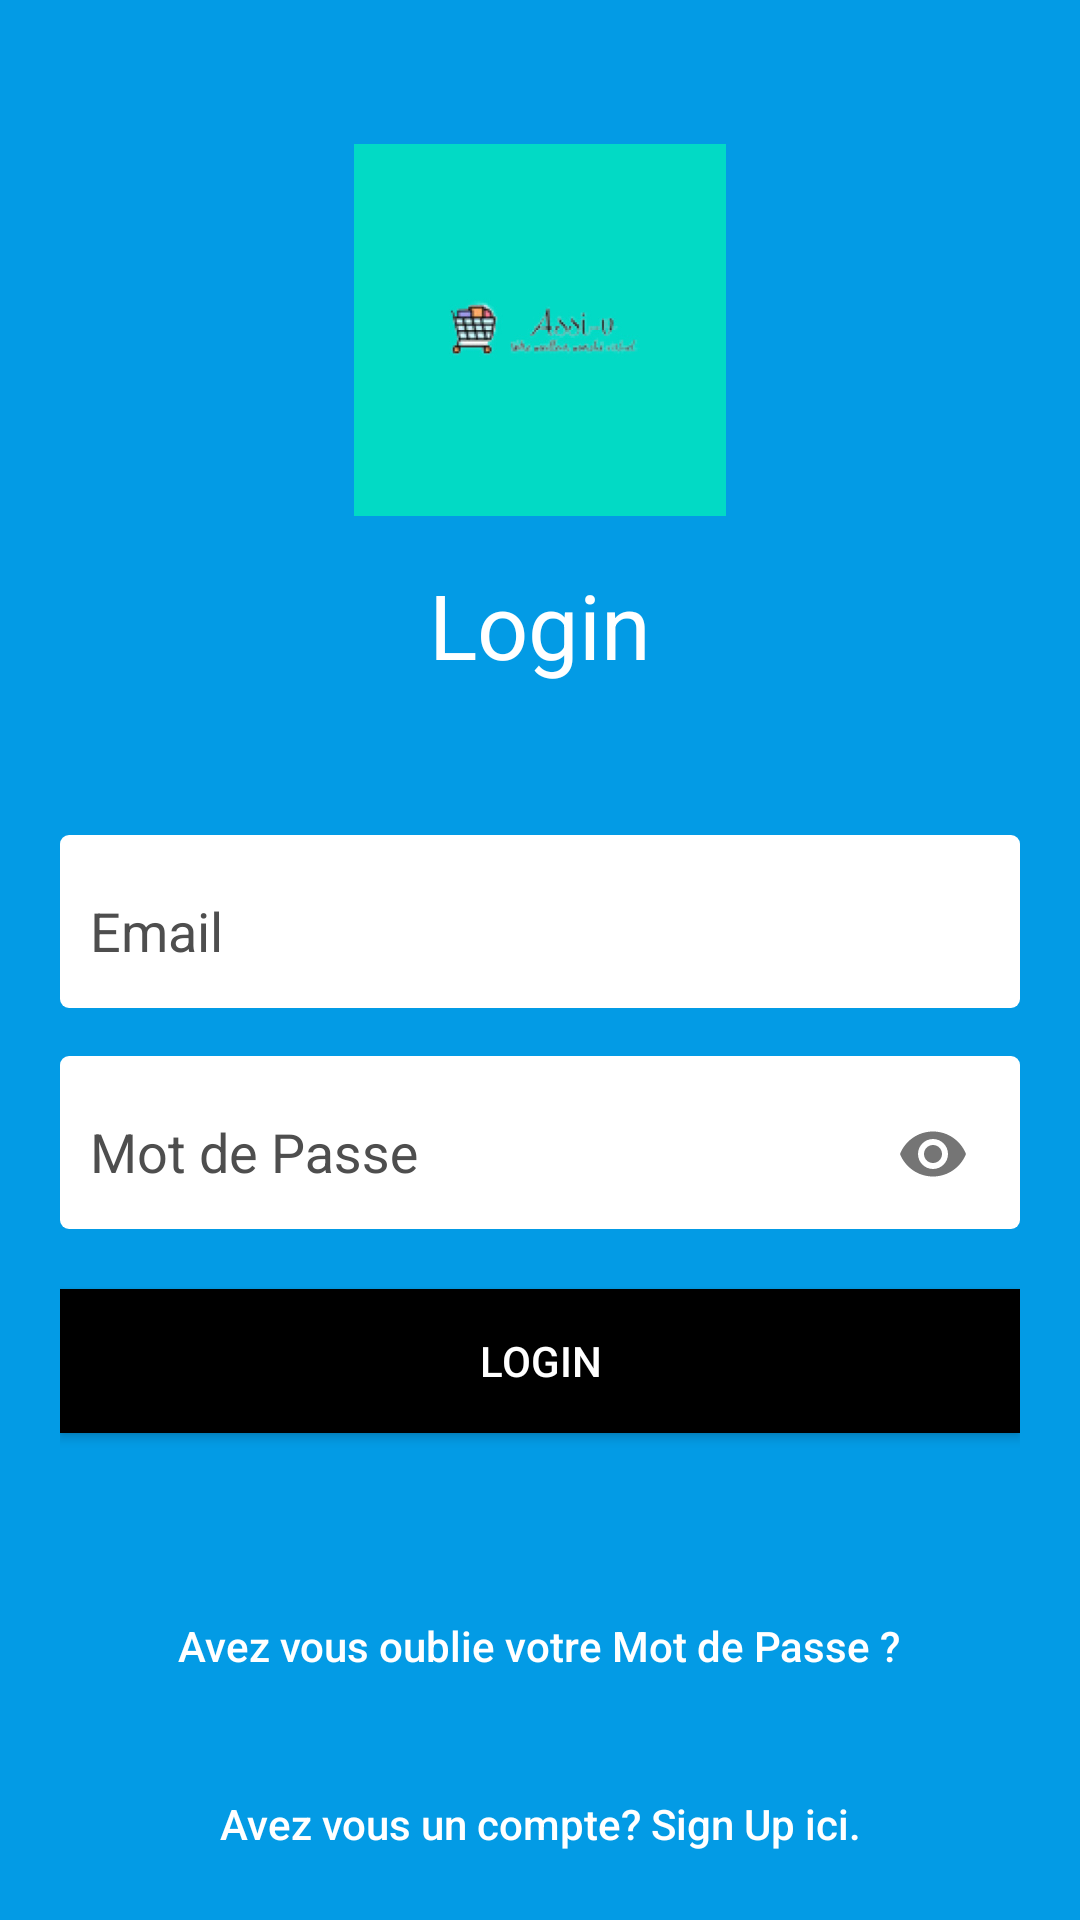

The Android layout XML behind this screen, and the referenced resources:
<!-- AndroidManifest.xml: activity theme FullScreen -->
<!-- res/layout/activity_login.xml -->
<?xml version="1.0" encoding="utf-8"?>

<LinearLayout xmlns:android="http://schemas.android.com/apk/res/android"
    xmlns:app="http://schemas.android.com/apk/res-auto"
    xmlns:tools="http://schemas.android.com/tools"
    android:layout_width="match_parent"
    android:layout_height="match_parent"
    android:background="@color/colorAccent"
    android:orientation="vertical"
    android:gravity="center"
    android:id="@+id/login_window"
    tools:context=".viewModel.LoginActivity">


    <androidx.core.widget.NestedScrollView
        android:layout_width="match_parent"
        android:layout_height="match_parent">


        <LinearLayout
            android:layout_width="match_parent"
            android:layout_height="match_parent"
            android:layout_gravity="center"
            android:orientation="vertical">


            <LinearLayout
                android:id="@+id/logo_container"
                android:layout_width="wrap_content"
                android:layout_height="wrap_content"
                android:layout_centerHorizontal="true"
                android:layout_gravity="center"
                android:layout_marginTop="@dimen/logo_margin_top"
                android:orientation="vertical">

                <ImageView
                    android:layout_width="200dp"
                    android:layout_height="124dp"
                    android:layout_marginBottom="@dimen/activity_margin"
                    android:src="@drawable/logo_ecommerce" />

                <TextView
                    android:layout_width="wrap_content"
                    android:layout_height="wrap_content"
                    android:layout_gravity="center"
                    android:text="Login"
                    android:textColor="@android:color/white"
                    android:textSize="30sp" />

            </LinearLayout>

            <LinearLayout
                android:layout_width="match_parent"
                android:layout_height="wrap_content"
                android:layout_below="@id/logo_container"
                android:layout_marginLeft="@dimen/dimen_30"
                android:layout_marginTop="@dimen/logo_margin_top"
                android:layout_marginRight="@dimen/dimen_30"
                android:orientation="vertical">

                <com.google.android.material.textfield.TextInputLayout
                    android:id="@+id/etLEmaill"
                    style="@style/TextLabel"
                    android:layout_width="match_parent"
                    android:layout_height="wrap_content"
                    android:background="@drawable/bg_input_layout_form"
                    app:hintTextAppearance="@style/TextAppearance.App.TextInputLayout">

                    <com.google.android.material.textfield.TextInputEditText
                        android:layout_width="match_parent"
                        android:layout_height="30dp"
                        android:layout_marginBottom="@dimen/activity_margin_half"
                        android:background="@null"
                        android:hint="Email"
                        android:inputType="textEmailAddress"
                        android:paddingLeft="@dimen/activity_margin_half"
                        android:paddingRight="@dimen/activity_margin_half"
                        android:textCursorDrawable="@null" />

                </com.google.android.material.textfield.TextInputLayout>

                <com.google.android.material.textfield.TextInputLayout
                    android:id="@+id/etLPasswordl"
                    style="@style/TextLabel"
                    android:layout_width="match_parent"
                    android:layout_height="wrap_content"
                    android:layout_marginTop="@dimen/activity_margin"
                    android:background="@drawable/bg_input_layout_form"
                    app:hintTextAppearance="@style/TextAppearance.App.TextInputLayout"
                    app:passwordToggleEnabled="true">

                    <com.google.android.material.textfield.TextInputEditText
                        android:layout_width="match_parent"
                        android:layout_height="30dp"
                        android:layout_marginBottom="@dimen/activity_margin_half"
                        android:background="@null"
                        android:hint="Mot de Passe"
                        android:inputType="textPassword"
                        android:paddingLeft="@dimen/activity_margin_half"
                        android:paddingRight="@dimen/activity_margin_half"
                        android:textCursorDrawable="@null" />


                </com.google.android.material.textfield.TextInputLayout>

                <androidx.appcompat.widget.AppCompatButton
                    android:id="@+id/lbtn"
                    android:layout_width="match_parent"
                    android:layout_height="wrap_content"
                    android:layout_marginTop="@dimen/dimen_30"
                    android:background="@android:color/black"
                    android:text="Login"
                    android:textColor="@android:color/white" />

                <com.jpardogo.android.googleprogressbar.library.GoogleProgressBar
                    android:id="@+id/loader"
                    android:layout_width="wrap_content"
                    android:layout_height="wrap_content"
                    android:layout_alignParentBottom="true"
                    android:layout_centerHorizontal="true"
                    android:layout_gravity="center_horizontal"
                    android:layout_marginTop="@dimen/dimen_30"
                    android:visibility="invisible"
                    app:indicatorColor="@android:color/white" />


            </LinearLayout>


            <androidx.appcompat.widget.AppCompatButton
                android:id="@+id/forget_password_Ltv"
                android:layout_width="wrap_content"
                android:layout_height="31dp"
                android:layout_alignParentBottom="true"
                android:layout_gravity="center"
                android:layout_marginBottom="20dp"
                android:background="@null"
                android:text="Avez vous oublie votre Mot de Passe ?"
                android:textAllCaps="false"
                android:textColor="@android:color/white" />

            <androidx.appcompat.widget.AppCompatButton
                android:id="@+id/signup_Ltv"
                android:layout_width="wrap_content"
                android:layout_height="wrap_content"
                android:layout_alignParentBottom="true"
                android:layout_gravity="center"
                android:layout_marginBottom="10dp"
                android:background="@null"
                android:text="@string/lbl_create_account"
                android:textAllCaps="false"
                android:textColor="@android:color/white" />

        </LinearLayout>

    </androidx.core.widget.NestedScrollView>


</LinearLayout>
<!-- resources referenced by this layout -->
<resources>
  <color name="colorAccent">#039be5</color>
  <dimen name="activity_margin">16dp</dimen>
  <dimen name="activity_margin_half">5dp</dimen>
  <dimen name="dimen_30">20dp</dimen>
  <dimen name="logo_margin_top">50dp</dimen>
  <!-- drawable bg_input_layout_form (drawable-v24) -->
  <?xml version="1.0" encoding="utf-8"?>
  
  <shape xmlns:android="http://schemas.android.com/apk/res/android"
      android:shape="rectangle">
      <solid android:color="#FFFFFF"></solid>
      <padding
          android:bottom="@dimen/activity_margin_half"
          android:left="@dimen/activity_margin_half"
          android:right="@dimen/activity_margin_half"
          android:top="@dimen/activity_margin_half"></padding>
  
      
      <corners android:radius="@dimen/corner_radius_form_input"></corners>
  
  </shape>
  <!-- drawable logo_ecommerce: jpg bitmap (drawable, 15475 bytes) -->
  <string name="lbl_create_account">Avez vous un compte? Sign Up ici.</string>
  <style name="TextAppearance.App.TextInputLayout" parent="@android:style/TextAppearance">
          <item name="android:textColor">@color/hint_label</item>
          <item name="android:textSize">14sp</item>
      </style>
  <style name="TextLabel" parent="TextAppearance.AppCompat">
          <item name="android:textColorHint">@color/hint_label</item>
          <item name="android:textSize">20sp</item>
          <item name="colorAccent">@android:color/black</item>
          <item name="colorControlNormal">@android:color/black</item>
          <item name="colorControlActivated">@android:color/black</item>
      </style>
  <style name="FullScreen" parent="Theme.AppCompat.Light.NoActionBar">
          <item name="android:windowFullscreen">true</item>
      </style>
  <dimen name="corner_radius_form_input">3dp</dimen>
  <color name="hint_label">#4E4E4E</color>
</resources>
